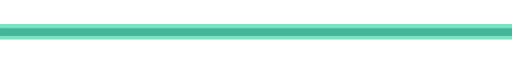
t = 0.00 s
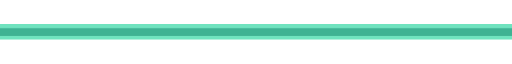
t = 0.23 s
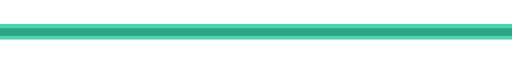
t = 0.68 s
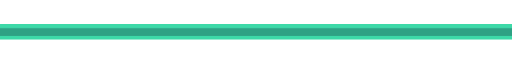
t = 0.90 s
t = 1.13 s: frame unchanged from t = 0.68 s, image omitted
t = 1.58 s: frame unchanged from t = 0.23 s, image omitted

The animated SVG that drew these frames (rendered in a browser with its animation timeline set to each time). Animation: 1 CSS @keyframes rule; one cycle of 1.80 s, repeats indefinitely.

<svg viewBox="0 0 200 12" width="200" height="12" xmlns="http://www.w3.org/2000/svg">
  <defs>
    <filter id="edgeGlow" x="-10%" y="-50%" width="120%" height="200%">
      <feGaussianBlur in="SourceGraphic" stdDeviation="2" result="blur"/>
      <feColorMatrix in="blur" type="matrix"
        values="0 0 0 0 0.184
                0 0 0 0 0.631
                0 0 0 0 0.525
                0 0 0 0.6 0" result="glow"/>
      <feMerge>
        <feMergeNode in="glow"/>
        <feMergeNode in="SourceGraphic"/>
      </feMerge>
    </filter>
  </defs>
  <style>
    .glow-line { animation: glow-pulse 1.8s ease-in-out infinite; }
    @keyframes glow-pulse {
      0%, 100% { opacity: 0.7; }
      50%      { opacity: 1; }
    }
  </style>
  <!-- outer soft glow -->
  <line x1="0" y1="6" x2="200" y2="6" stroke="#3dd9a8" stroke-width="6" opacity="0.25" stroke-linecap="round" class="glow-line"/>
  <!-- mid glow -->
  <line x1="0" y1="6" x2="200" y2="6" stroke="#2fa184" stroke-width="3" opacity="0.5" stroke-linecap="round" class="glow-line"/>
  <!-- core line -->
  <line x1="0" y1="6" x2="200" y2="6" stroke="#2fa184" stroke-width="2" stroke-linecap="round" filter="url(#edgeGlow)"/>
</svg>
